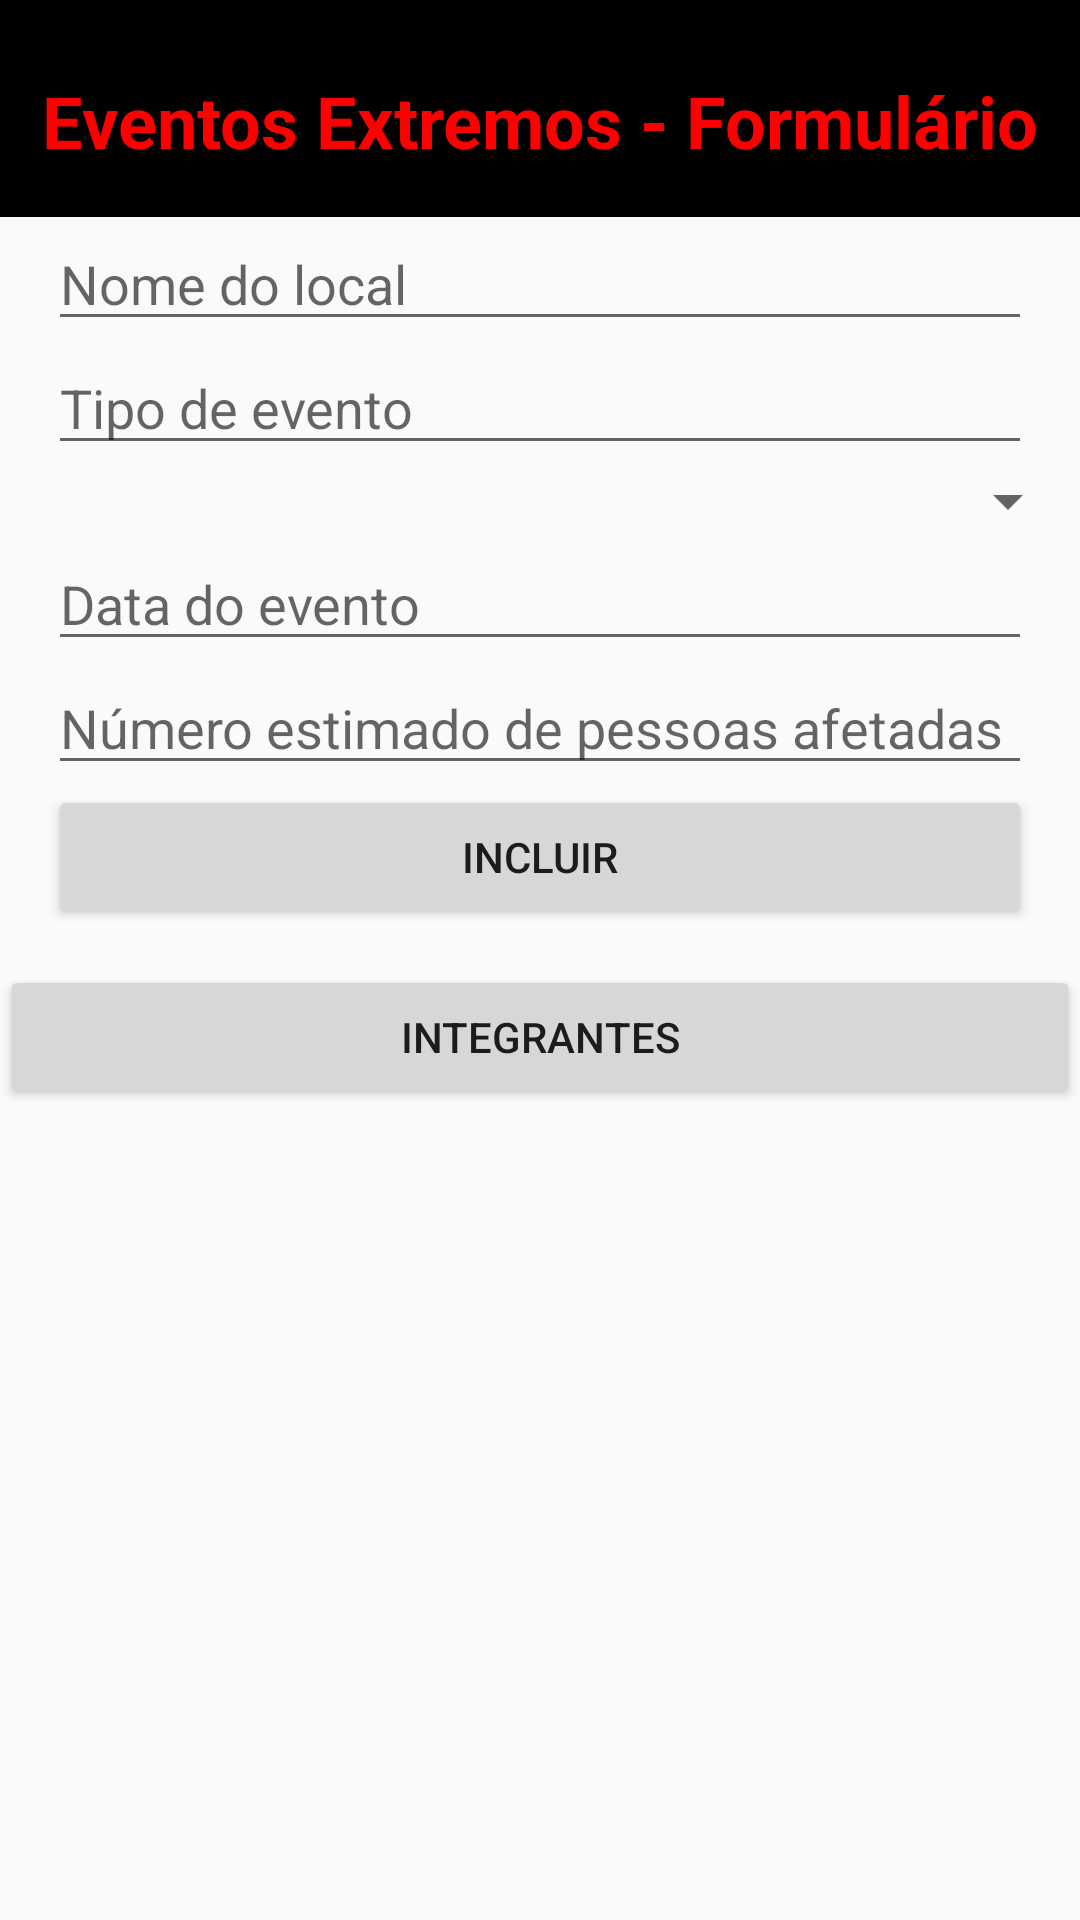

This screen was rendered from an Android layout file. Write that file and the resources it references.
<!-- AndroidManifest.xml: activity theme Theme.alunos_rm97760_rm98160 -->
<!-- res/layout/activity_main.xml -->
<?xml version="1.0" encoding="utf-8"?>
<LinearLayout xmlns:android="http://schemas.android.com/apk/res/android"
    xmlns:app="http://schemas.android.com/apk/res-auto"
    xmlns:tools="http://schemas.android.com/tools"
    android:orientation="vertical"
    android:layout_width="match_parent"
    android:layout_height="match_parent">

    <TextView
        android:id="@+id/headerTitulo"
        android:layout_width="match_parent"
        android:layout_height="wrap_content"
        android:text="Eventos Extremos - Formulário"
        android:textColor="#FF0000"
        android:background="#000000"
        android:textSize="24sp"
        android:textStyle="bold"
        android:gravity="center"
        android:paddingTop="24dp"
        android:paddingBottom="16dp" />

    <EditText
        android:id="@+id/nomeLocal"
        android:layout_width="match_parent"
        android:layout_height="wrap_content"
        android:layout_marginStart="16dp"
        android:layout_marginEnd="16dp"
        android:hint="Nome do local"
        android:inputType="text"/>

    <EditText
        android:id="@+id/evento"
        android:layout_width="match_parent"
        android:layout_height="wrap_content"
        android:layout_marginStart="16dp"
        android:layout_marginEnd="16dp"
        android:hint="Tipo de evento"
        android:inputType="text"/>

    <Spinner
        android:id="@+id/spinnerImpacto"
        android:layout_width="match_parent"
        android:layout_height="wrap_content"
        android:prompt="@string/spinner_prompt"/>

    <EditText
        android:id="@+id/data"
        android:layout_width="match_parent"
        android:layout_height="wrap_content"
        android:layout_marginStart="16dp"
        android:layout_marginEnd="16dp"
        android:hint="Data do evento"
        android:inputType="text"/>

    <EditText
        android:id="@+id/pessoas"
        android:layout_width="match_parent"
        android:layout_height="wrap_content"
        android:layout_marginStart="16dp"
        android:layout_marginEnd="16dp"
        android:hint="Número estimado de pessoas afetadas"
        android:inputType="text"/>

    <Button
        android:id="@+id/incluir"
        android:layout_width="match_parent"
        android:layout_height="wrap_content"
        android:layout_marginStart="16dp"
        android:layout_marginEnd="16dp"
        android:text="Incluir" />

    <Button
        android:id="@+id/Integrantes"
        android:layout_width="match_parent"
        android:layout_height="wrap_content"
        android:text="Integrantes"
        android:layout_marginTop="12dp"/>

    <androidx.recyclerview.widget.RecyclerView
        android:id="@+id/recyclerView"
        android:layout_width="match_parent"
        android:layout_height="match_parent"
        android:layout_marginStart="16dp"
        android:layout_marginEnd="16dp"
        app:layoutManager="androidx.recyclerview.widget.LinearLayoutManager" />

</LinearLayout>
<!-- resources referenced by this layout -->
<resources>
  <string name="spinner_prompt">Escolha o grau de impacto</string>
  <style name="Theme.alunos_rm97760_rm98160" parent="Theme.AppCompat.Light.NoActionBar" />
</resources>
